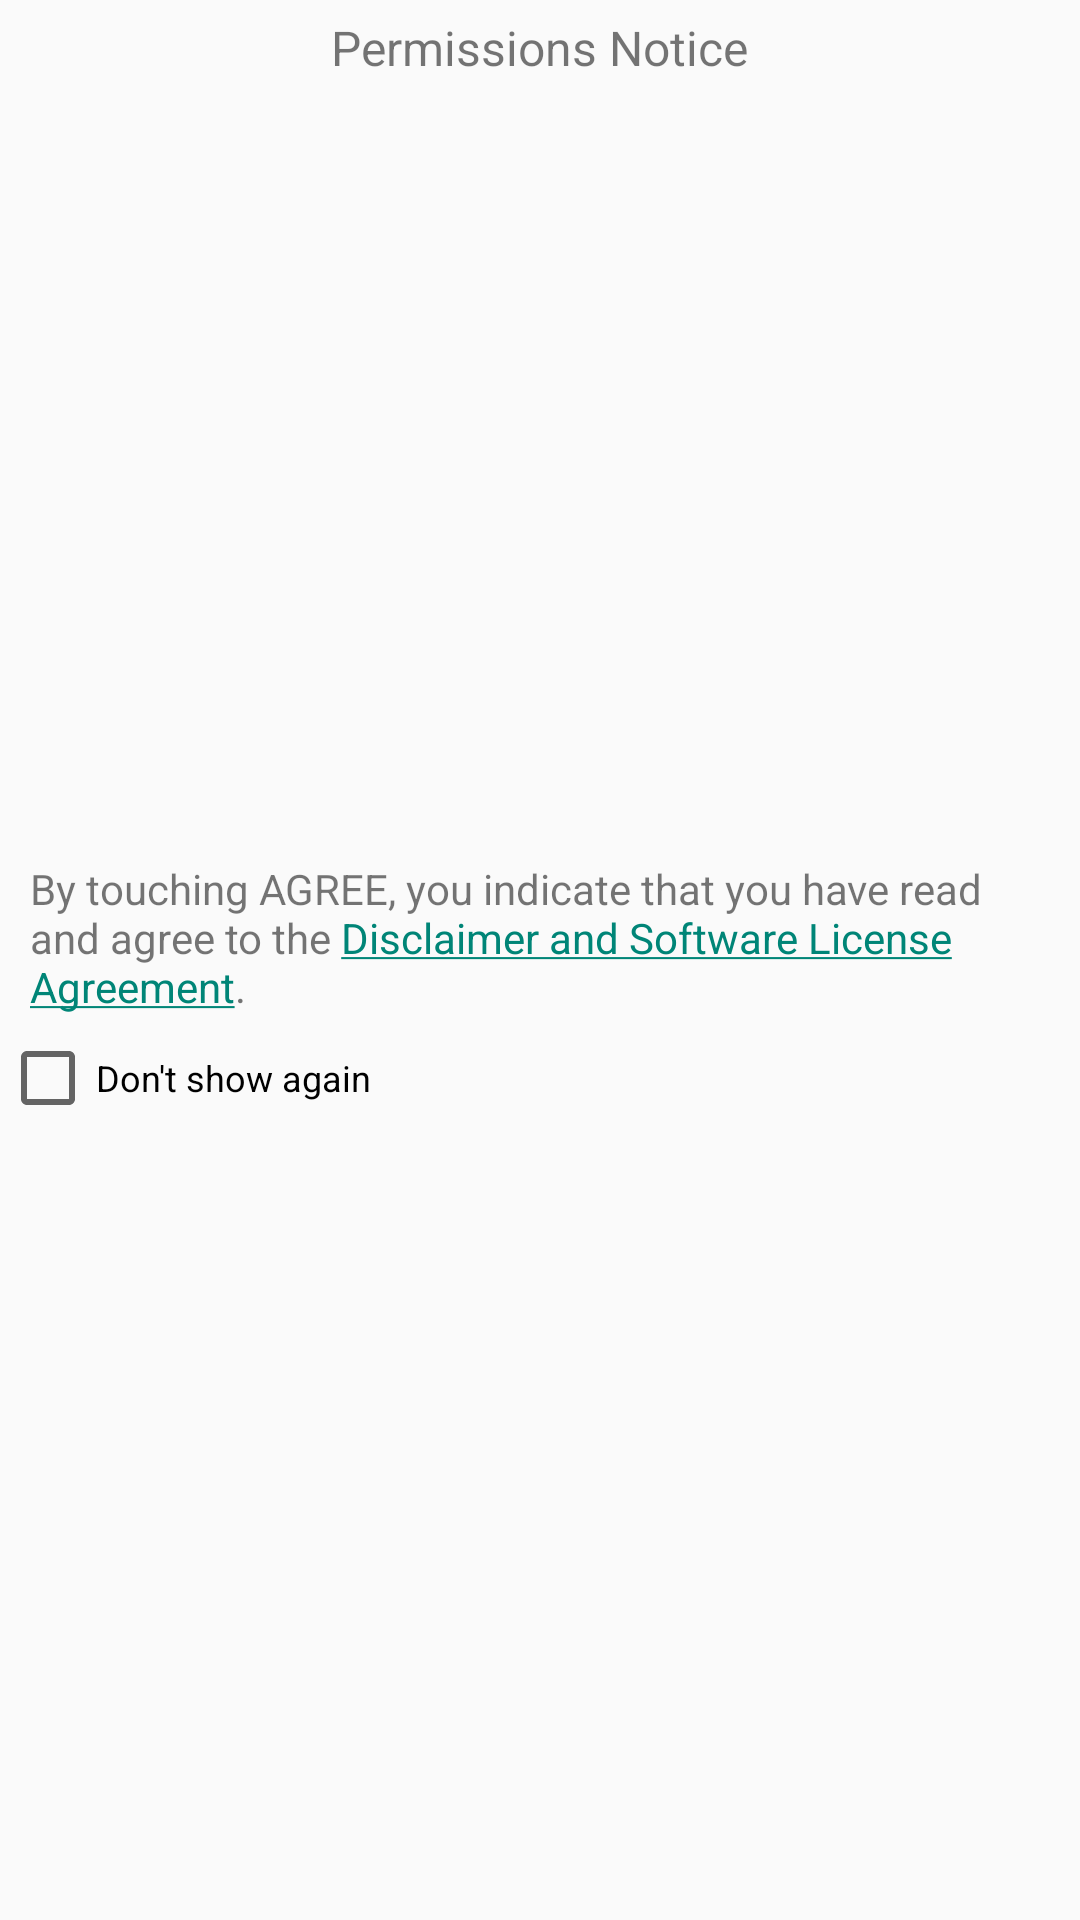

Reconstruct the res/layout file that produces this screen, plus the resources it refers to.
<!-- AndroidManifest.xml: application theme Theme.GlobalWatermark -->
<!-- res/layout/eula_layout.xml -->
<?xml version="1.0" encoding="utf-8"?>

<LinearLayout xmlns:android="http://schemas.android.com/apk/res/android"
    android:layout_width="match_parent"
    android:layout_height="wrap_content"
    android:orientation="vertical" >

    <TextView
        android:id="@+id/title"
        android:layout_width="wrap_content"
        android:layout_height="wrap_content"
        android:layout_gravity="center_horizontal"
        android:layout_marginBottom="10dp"
        android:layout_marginTop="5dp"
        android:text="@string/title_permissions"
        android:textSize="16sp" />

    <ScrollView
        android:layout_width="match_parent"
        android:layout_height="240dp" >

        <TextView
            android:id="@+id/content_permissions"
            android:layout_width="wrap_content"
            android:layout_height="wrap_content"
            android:layout_gravity="center_horizontal"
            android:layout_marginTop="5dp"
            android:layout_marginLeft="10dp"
            android:layout_marginRight="10dp" />
    </ScrollView>

    <TextView
        android:id="@+id/read_statement"
        android:layout_width="wrap_content"
        android:layout_height="wrap_content"
        android:layout_gravity="center_horizontal"
        android:layout_marginTop="10dp"
        android:layout_marginLeft="10dp"
        android:layout_marginRight="10dp"
        android:text="@string/read_statement" />
    <CheckBox
        android:id="@+id/not_show_check"
        android:layout_width="match_parent"
        android:layout_height="wrap_content"
        android:layout_marginTop="5dp"
        android:textSize="12sp"
        android:text="@string/not_show_anymore"/>
</LinearLayout>
<!-- resources referenced by this layout -->
<resources>
  <string name="not_show_anymore">Don\'t show again</string>
  <string name="read_statement">By touching AGREE, you indicate that you have read and agree to the <a href="http://www.huawei.mdm.com">Disclaimer and Software License Agreement</a>.</string>
  <string name="title_permissions">Permissions Notice</string>
  <style name="Theme.GlobalWatermark" parent="android:Theme.Material.Light.NoActionBar" />
</resources>
